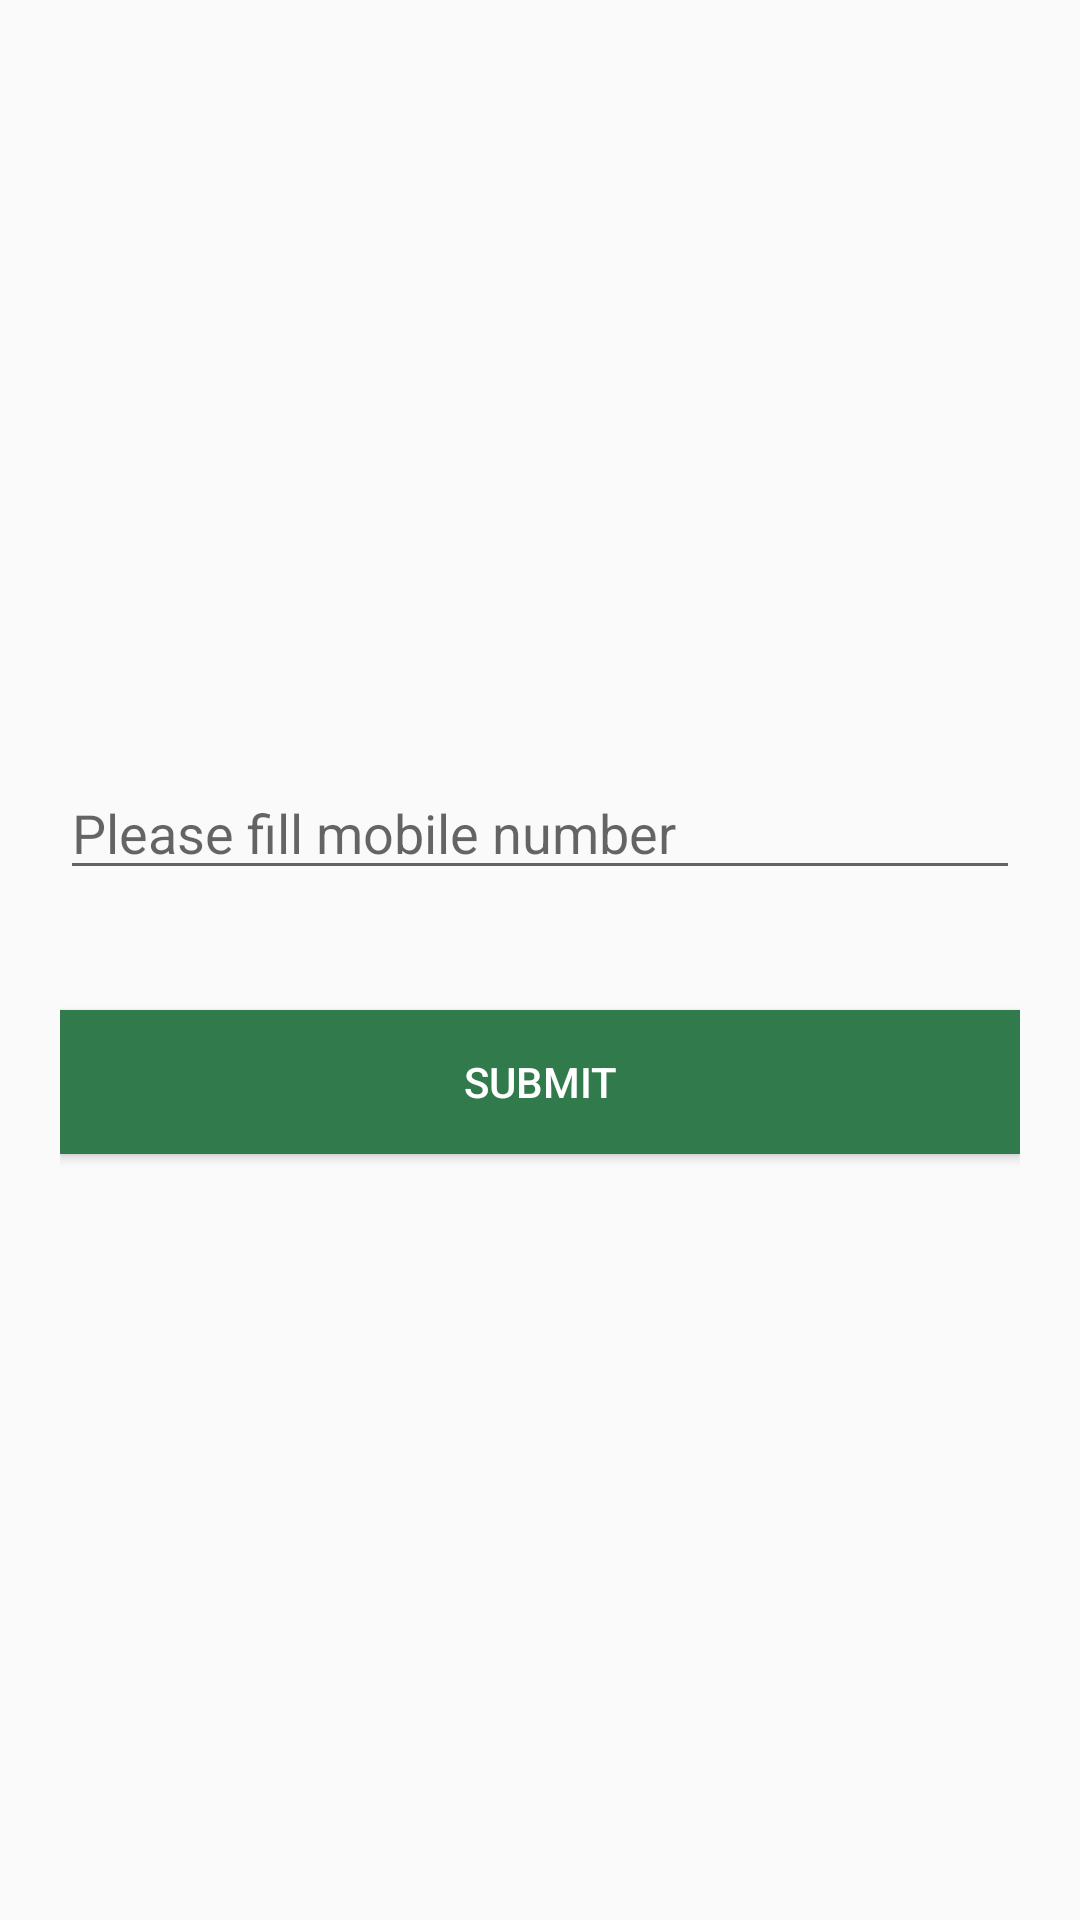

Produce the Android XML layout that renders to this screen, including the resource entries it uses.
<!-- AndroidManifest.xml: activity theme AppTheme_withActionBar -->
<!-- res/layout/activity_forgot.xml -->
<?xml version="1.0" encoding="utf-8"?>
<LinearLayout xmlns:android="http://schemas.android.com/apk/res/android"
    android:layout_width="match_parent"
    android:layout_height="match_parent"
    android:orientation="vertical"
    android:gravity="center"
    android:padding="20dp">

    <EditText
        android:id="@+id/forgot_mobile"
        android:layout_width="match_parent"
        android:layout_height="wrap_content"
        android:hint="@string/mobile"
        android:inputType="number"
        android:maxLength="10"/>


    <Button
        android:id="@+id/forgot_submit"
        android:layout_width="match_parent"
        android:layout_height="wrap_content"
        android:text="@string/submit"
        android:layout_marginTop="40dp"
        android:textColor="@color/white"
        android:background="@color/colorPrimary"/>

</LinearLayout>
<!-- resources referenced by this layout -->
<resources>
  <color name="colorPrimary">#317a4c</color>
  <color name="white">#ffffff</color>
  <string name="mobile">Please fill mobile number</string>
  <string name="submit">Submit</string>
  <style name="AppTheme_withActionBar" parent="Theme.AppCompat.Light.DarkActionBar">
          
          <item name="colorPrimary">@color/colorPrimary</item>
          <item name="colorPrimaryDark">@color/colorPrimaryDark</item>
          <item name="colorAccent">@color/colorAccent</item>
      </style>
  <color name="colorPrimaryDark">#122f10</color>
  <color name="colorAccent">#447718</color>
</resources>
